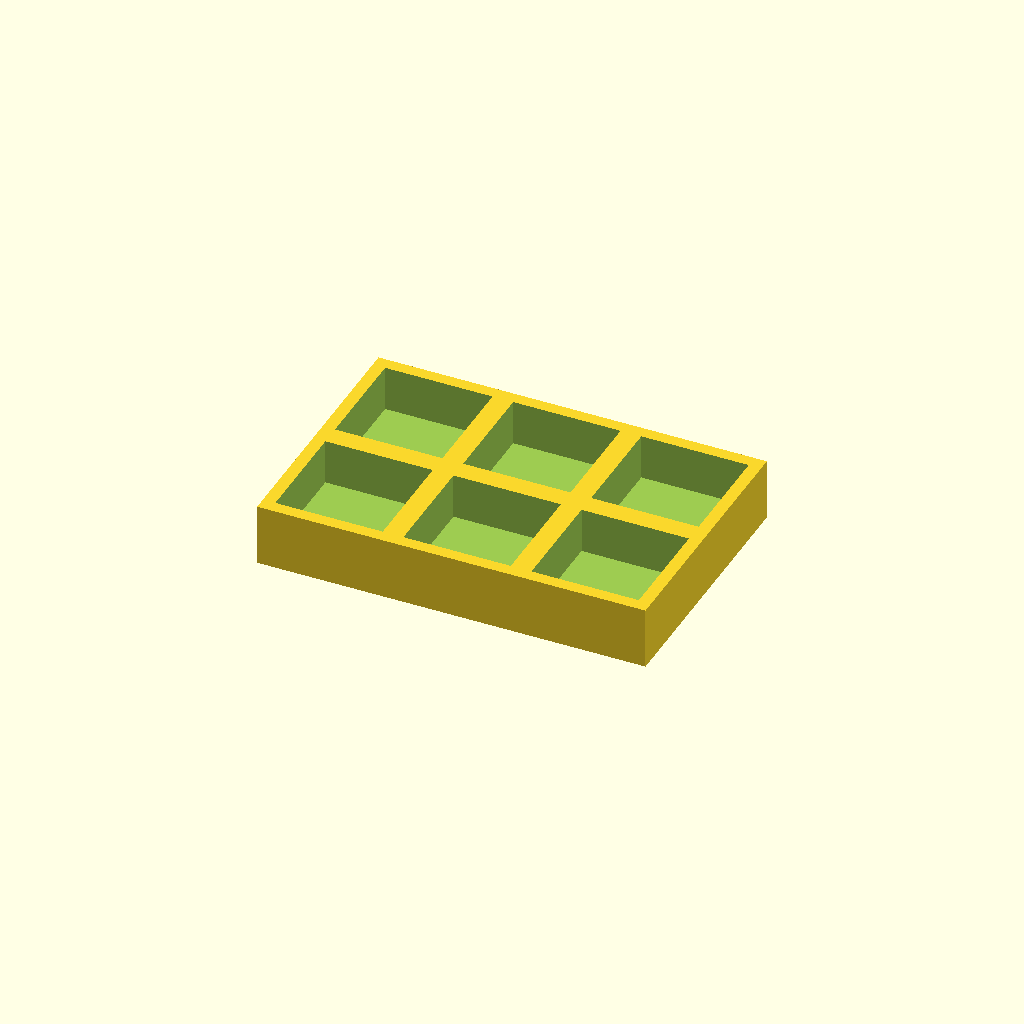
Cell 1: the model at its default parameters.
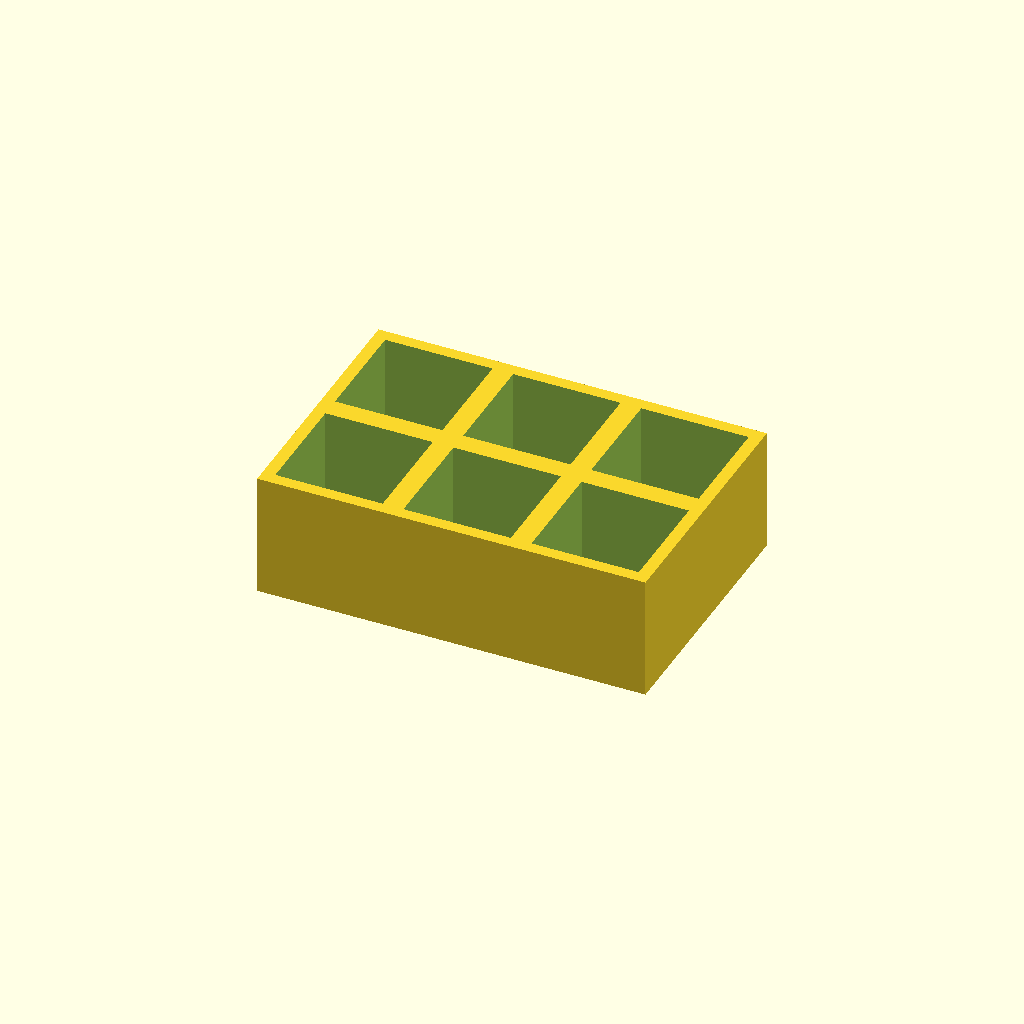
Cell 2 — thickness set to 30, the other parameters unchanged.
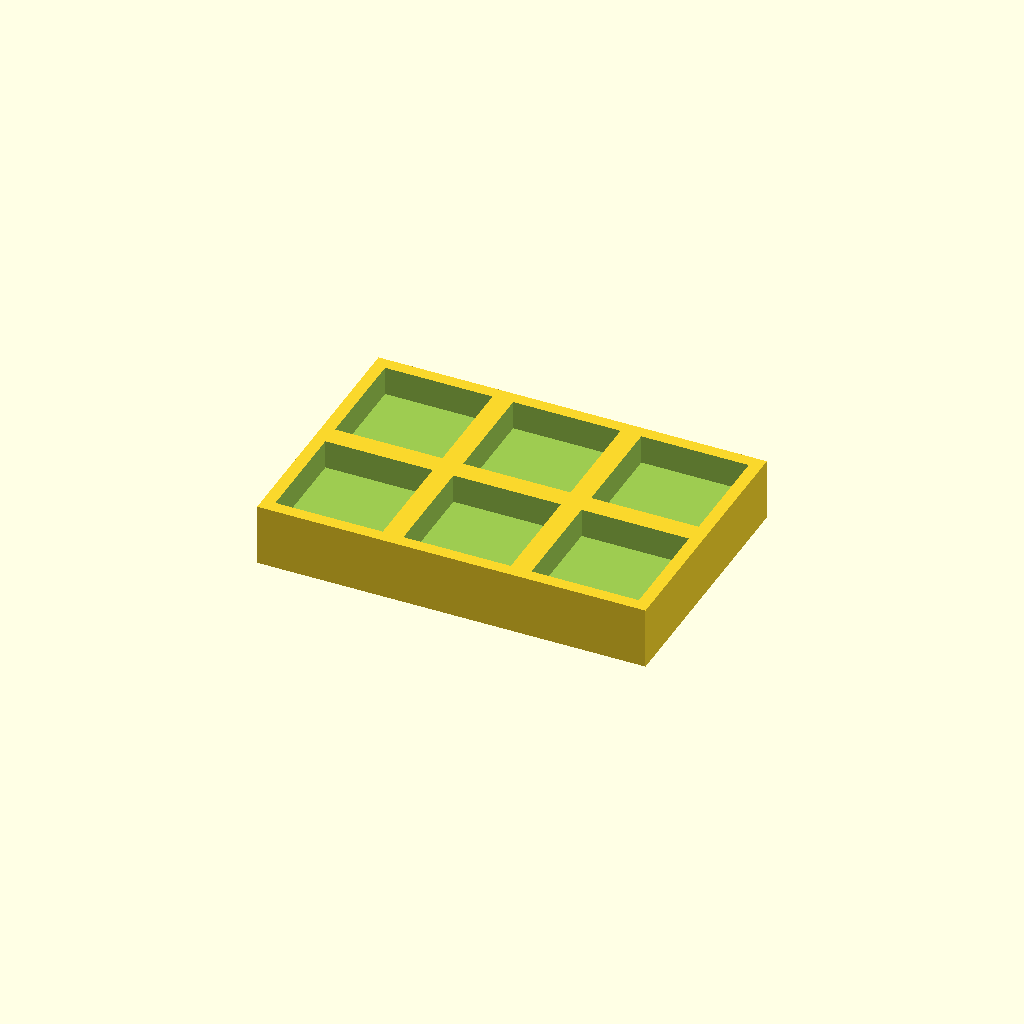
Cell 3: the same model with floor_t = 8.
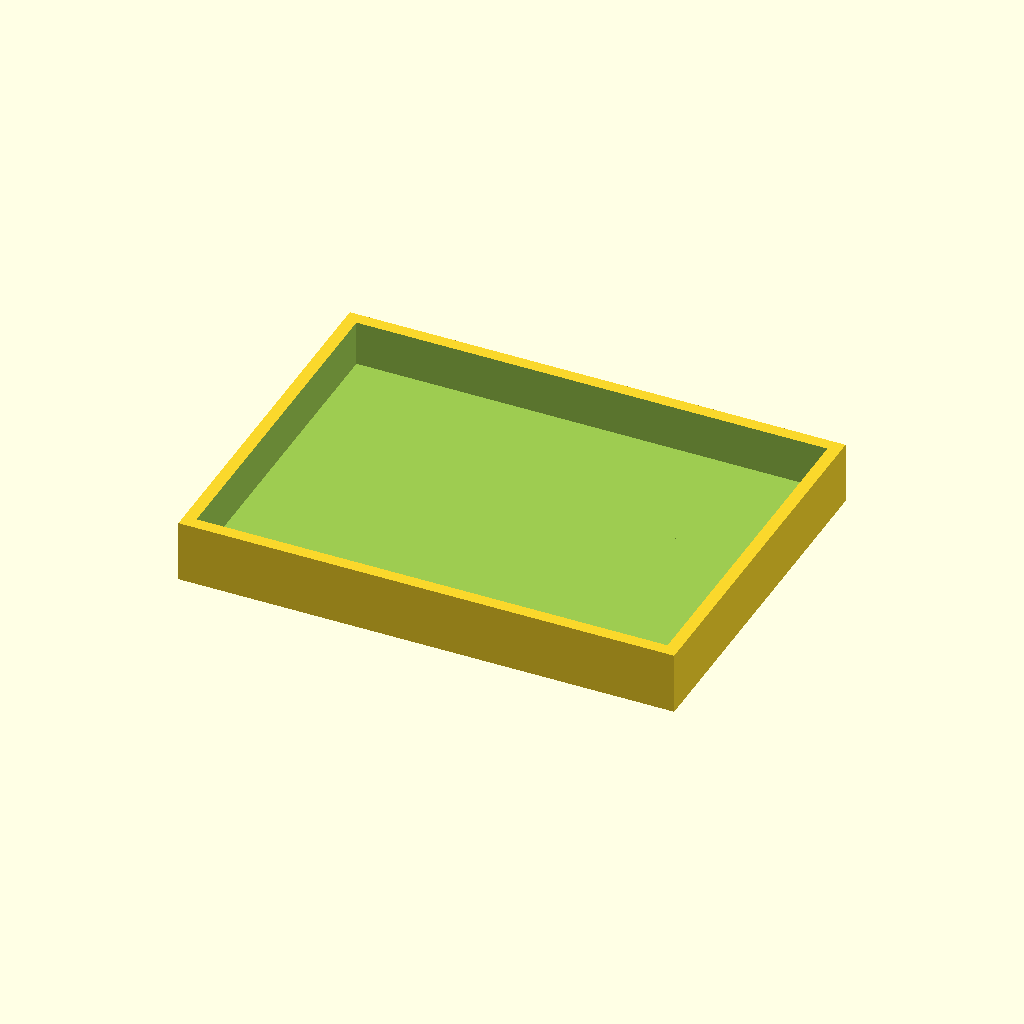
Cell 4: the same model with pocket = 52.
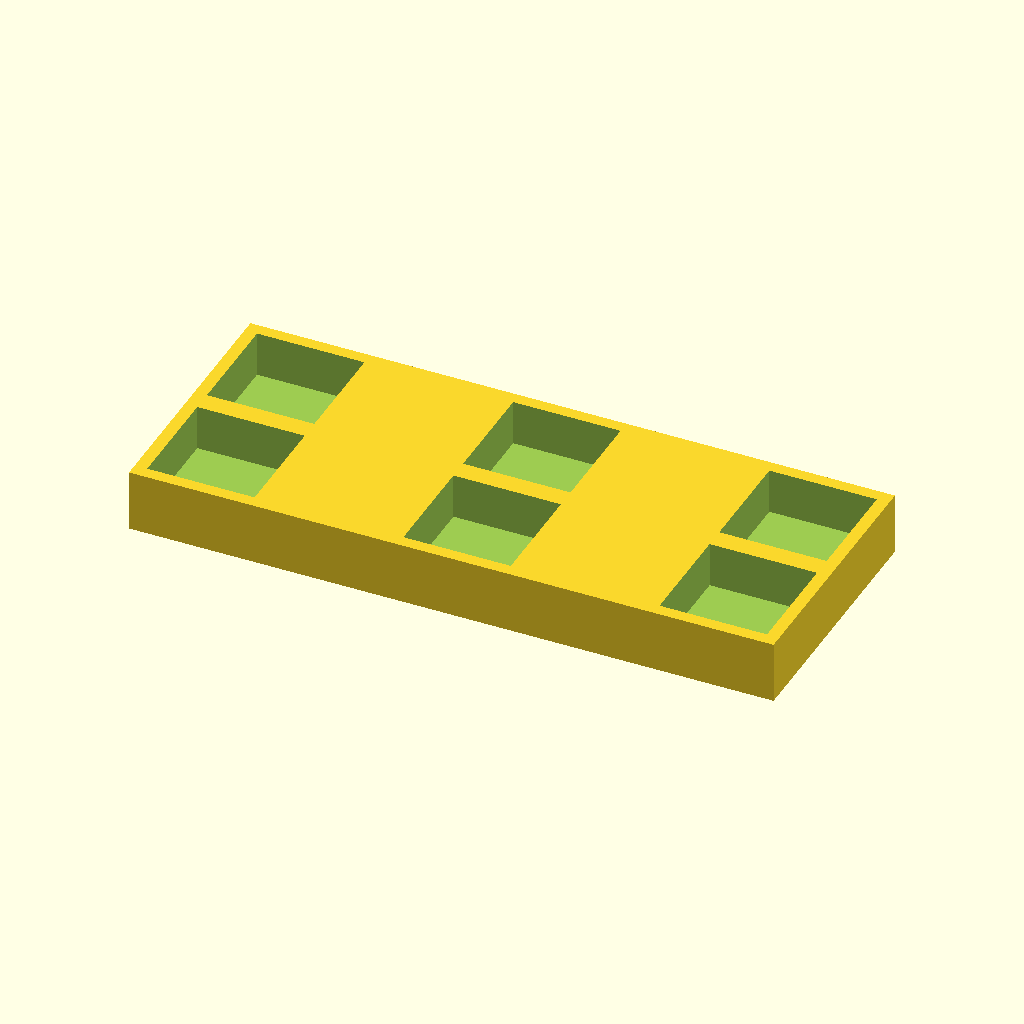
Cell 5 — pitch_x set to 62, the other parameters unchanged.
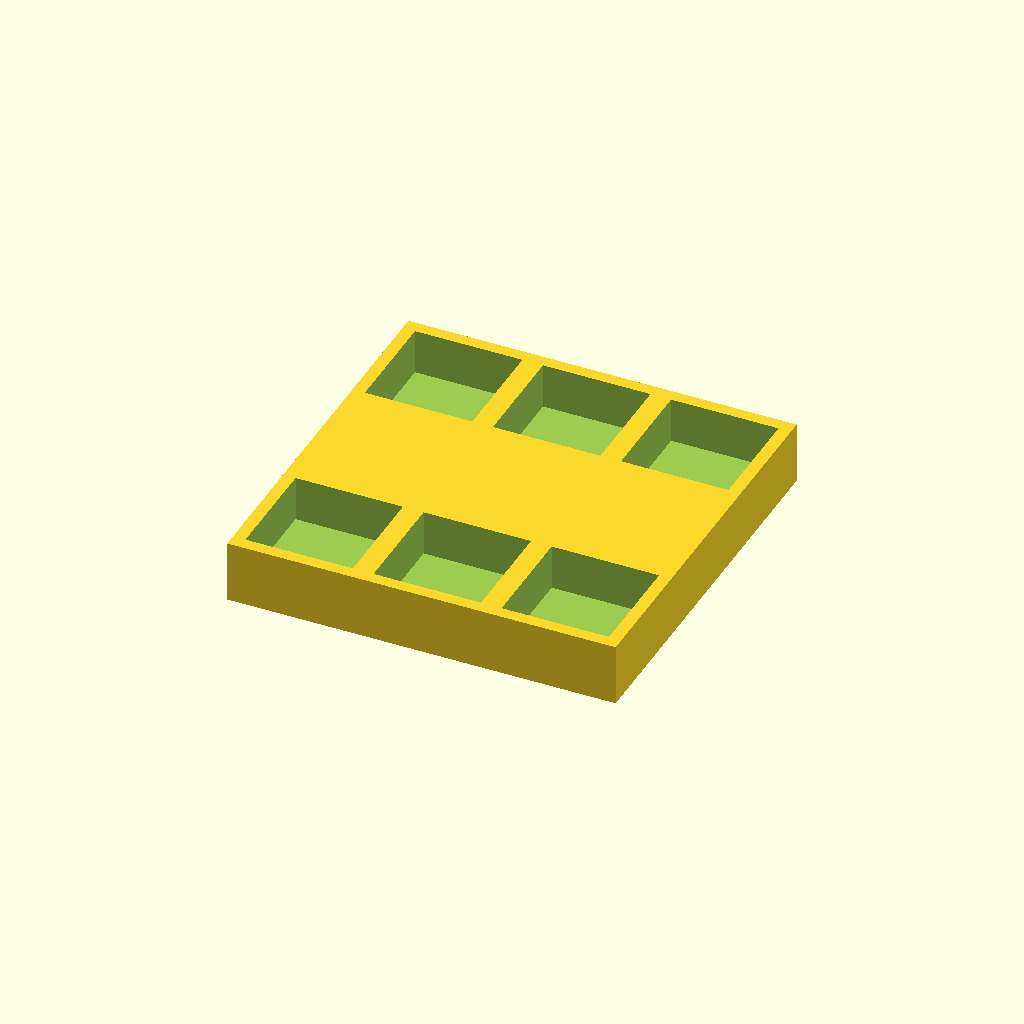
Cell 6: the same model with pitch_y = 62.
One fixed orthographic camera (rotation 55°, 0°, 25°; colour scheme Cornfield) for every cell.
OpenSCAD source file optional_data/data/place1/pocketplates/part_0111.scad:
$fn = 32;

// ----------------------------------------------------------------------
// Pocket plate 94 x 63 x 15
// 2 x 3 pockets 26 mm square, 11 mm deep
// ----------------------------------------------------------------------

// --- parameters (mm) ---
thickness = 15;  // plate thickness
floor_t = 4;     // material left under each pocket
pocket = 26;     // pocket side length
pitch_x = 31;    // pocket pitch along X
pitch_y = 31;    // pocket pitch along Y
cols = 3;        // pockets per row
rows = 2;        // rows of pockets

// --- derived feature positions (mm) ---
depth = thickness - floor_t;        // = 11   pocket depth, down to the floor
span_x = (cols - 1) * pitch_x;      // = 62   distance between outer pockets
span_y = (rows - 1) * pitch_y;      // = 31   distance between outer pocket rows
origin_x = -span_x / 2;             // = -31   X of the first pocket
origin_y = -span_y / 2;             // = -15.5   Y of the first pocket
plate = [span_x + pocket + 6, span_y + pocket + 6, thickness];  // = [94, 63, 15]   overall size: pockets plus 3 mm of wall on each side
feature_centers = [
  [origin_x + 0 * pitch_x, origin_y + 0 * pitch_y],
  [origin_x + 1 * pitch_x, origin_y + 0 * pitch_y],
  [origin_x + 2 * pitch_x, origin_y + 0 * pitch_y],
  [origin_x + 0 * pitch_x, origin_y + 1 * pitch_y],
  [origin_x + 1 * pitch_x, origin_y + 1 * pitch_y],
  [origin_x + 2 * pitch_x, origin_y + 1 * pitch_y]
];   // pocket centres, used verbatim by the cutter loop

// plate outline, then one pocket per centre in feature_centers
difference() {
  cube(plate, center = true);
  for (centre = feature_centers)
    translate([centre[0] - pocket / 2, centre[1] - pocket / 2, plate[2] / 2 - depth])
      cube([pocket, pocket, depth + 1]);  // centred on the declared pocket centre
}
Customizer parameters (derived from the source; name, type, default, range or options):
thickness: number, default 15
floor_t: number, default 4
pocket: number, default 26
pitch_x: number, default 31
pitch_y: number, default 31
cols: number, default 3
rows: number, default 2
